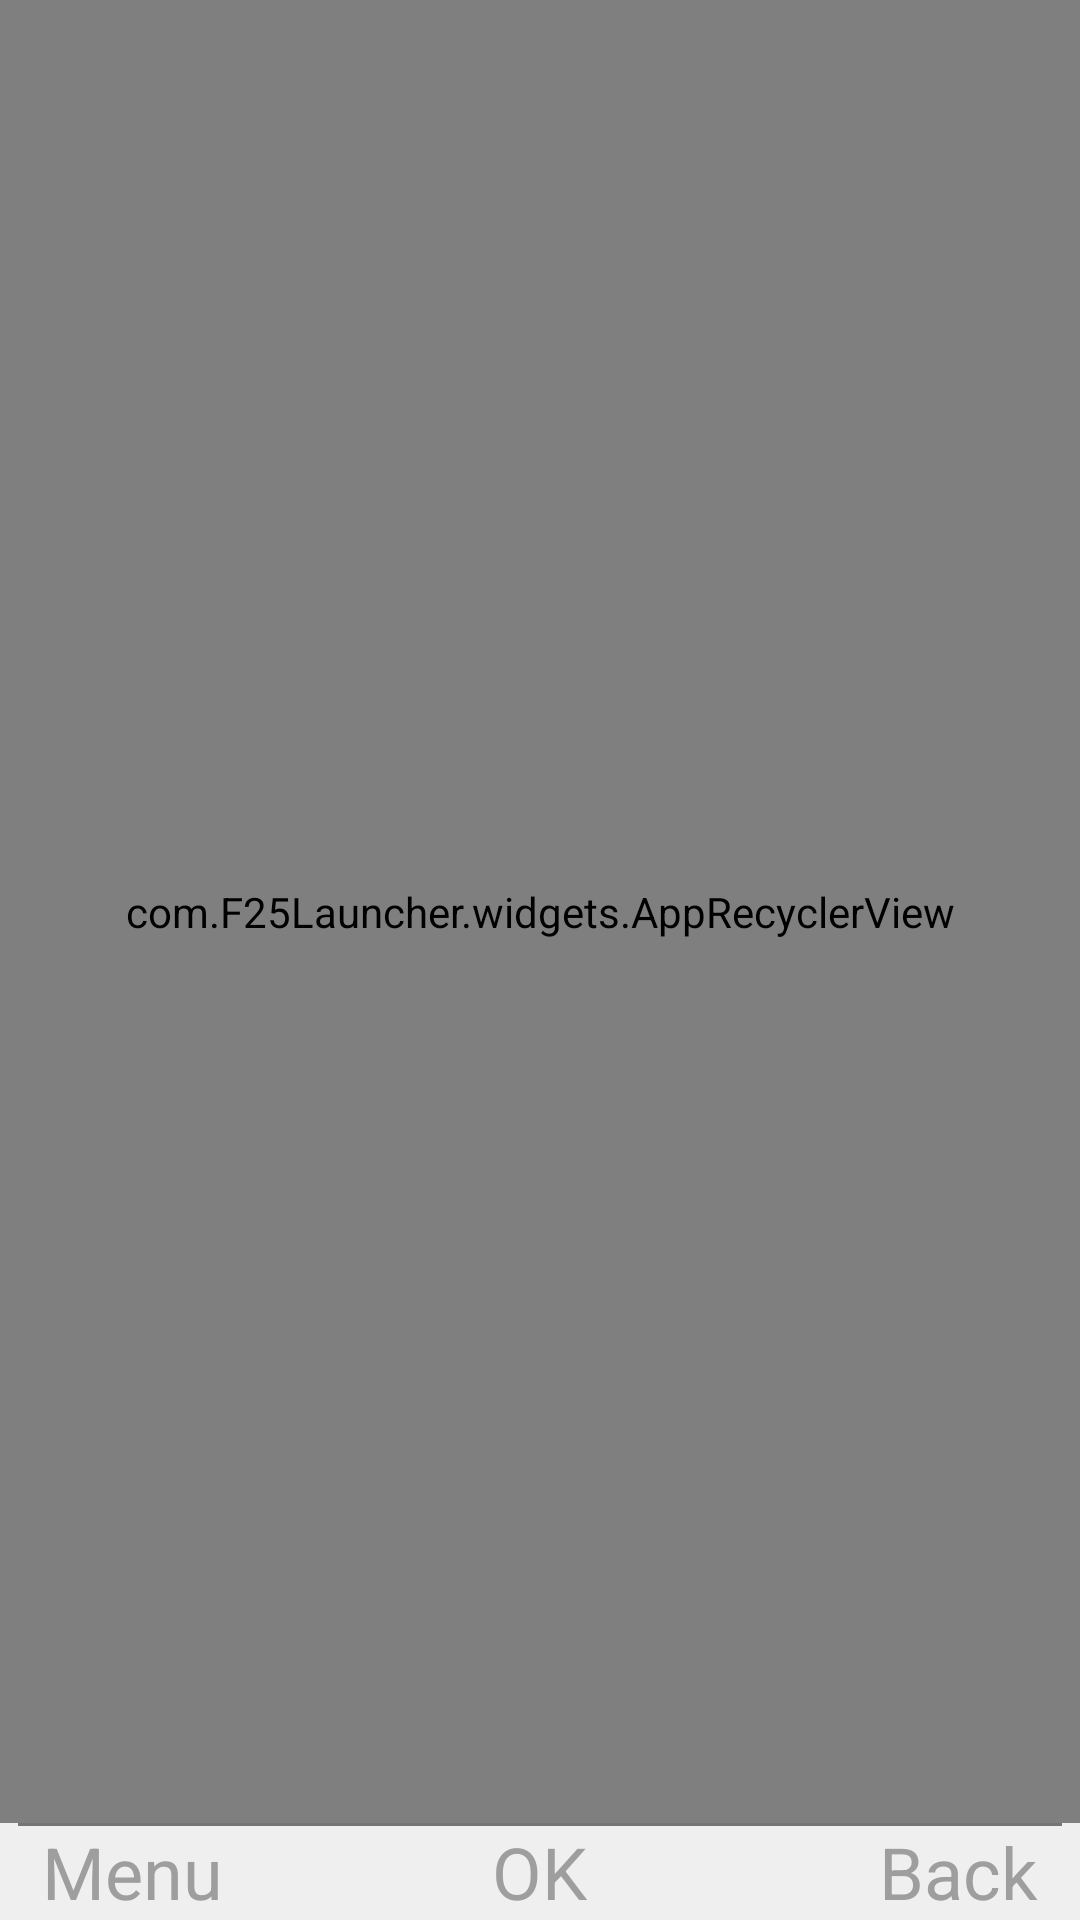

Write the Android layout XML for this screen, with the resource values it uses.
<!-- AndroidManifest.xml: application theme Theme.MicroLauncher -->
<!-- res/layout/app_list_activity.xml -->
<?xml version="1.0" encoding="utf-8"?>
<LinearLayout xmlns:android="http://schemas.android.com/apk/res/android"
    android:layout_width="match_parent"
    android:layout_height="match_parent"
    android:orientation="vertical">

    <com.F25Launcher.widgets.AppRecyclerView
        android:id="@+id/app_list"
        android:defaultFocusHighlightEnabled="false"
        style="@style/Recycler_Scroll"
        android:layout_width="match_parent"
        android:layout_height="0dp"
        android:padding="12dp"
        android:clipToPadding="false"
        android:scrollbars="none"
        android:layout_weight="1"/>

    <RelativeLayout
        android:layout_width="match_parent"
        android:layout_height="wrap_content"
        android:background="@color/transpart">

        <View
            android:layout_width="match_parent"
            android:layout_height="1dp"
            android:background="@color/secondary_text"
            android:layout_marginStart="6dp"
            android:layout_marginEnd="6dp"/>

        <TextView
            android:id="@+id/app_menu"
            android:layout_width="wrap_content"
            android:layout_height="wrap_content"
            android:layout_marginStart="14dp"
            android:focusable="false"
            android:text="@string/app_menu_string"
            android:textColor="#9E9E9E"
            android:textSize="24sp" />

        <TextView
            android:layout_width="wrap_content"
            android:layout_height="wrap_content"
            android:layout_centerInParent="true"
            android:focusable="false"
            android:text="@string/ok"
            android:textColor="#9E9E9E"
            android:textSize="24sp"/>

        <TextView
            android:id="@+id/app_back"
            android:layout_width="wrap_content"
            android:layout_height="wrap_content"
            android:layout_alignParentEnd="true"
            android:layout_marginEnd="14dp"
            android:focusable="false"
            android:text="@string/back"
            android:textColor="#9E9E9E"
            android:textSize="24sp" />
    </RelativeLayout>
</LinearLayout>
<!-- resources referenced by this layout -->
<resources>
  <color name="secondary_text">#757575</color>
  <color name="transpart">#10000000</color>
  <string name="app_menu_string">Menu</string>
  <string name="back">Back</string>
  <string name="ok">OK</string>
  <style name="Recycler_Scroll">
          <item name="android:scrollbarSize">6dp</item>
          <item name="android:scrollbars">vertical</item>
          <item name="android:fastScrollEnabled">true</item>
          <item name="android:fadeScrollbars">true</item>
          <item name="android:scrollbarAlwaysDrawVerticalTrack">true</item>
          <item name="android:scrollbarThumbVertical">@color/title_color</item>
      </style>
  <style name="Theme.MicroLauncher" parent="Theme.Material3.DayNight">
          
          <item name="colorPrimary">@color/primary</item>
          <item name="colorPrimaryVariant">@color/primary_dark</item>
          <item name="colorOnPrimary">@color/primary_light</item>
          
          <item name="colorSecondary">@color/accent</item>
          <item name="colorSecondaryVariant">@color/teal_700</item>
          <item name="colorOnSecondary">@color/black</item>
          
          <item name="android:statusBarColor">?attr/colorPrimaryVariant</item>
          
          <item name="android:actionBarSize">48dp</item>
          <item name="actionBarStyle">@style/MicroLauncherActionBar</item>
      </style>
  <color name="title_color">@color/primary</color>
  <color name="primary">#00BCD4</color>
  <color name="primary_dark">#0097A7</color>
  <color name="primary_light">#B2EBF2</color>
  <color name="accent">#03A9F4</color>
  <color name="teal_700">#FF018786</color>
  <color name="black">#FF000000</color>
  <style name="MicroLauncherActionBar" parent="Widget.Material3.ActionBar.Solid">
          <item name="android:titleTextStyle">@style/MicroLauncherActionBarTitle</item>
      </style>
  <style name="MicroLauncherActionBarTitle" parent="TextAppearance.Material3.TitleMedium">
          <item name="android:textSize">14sp</item>
      </style>
</resources>
